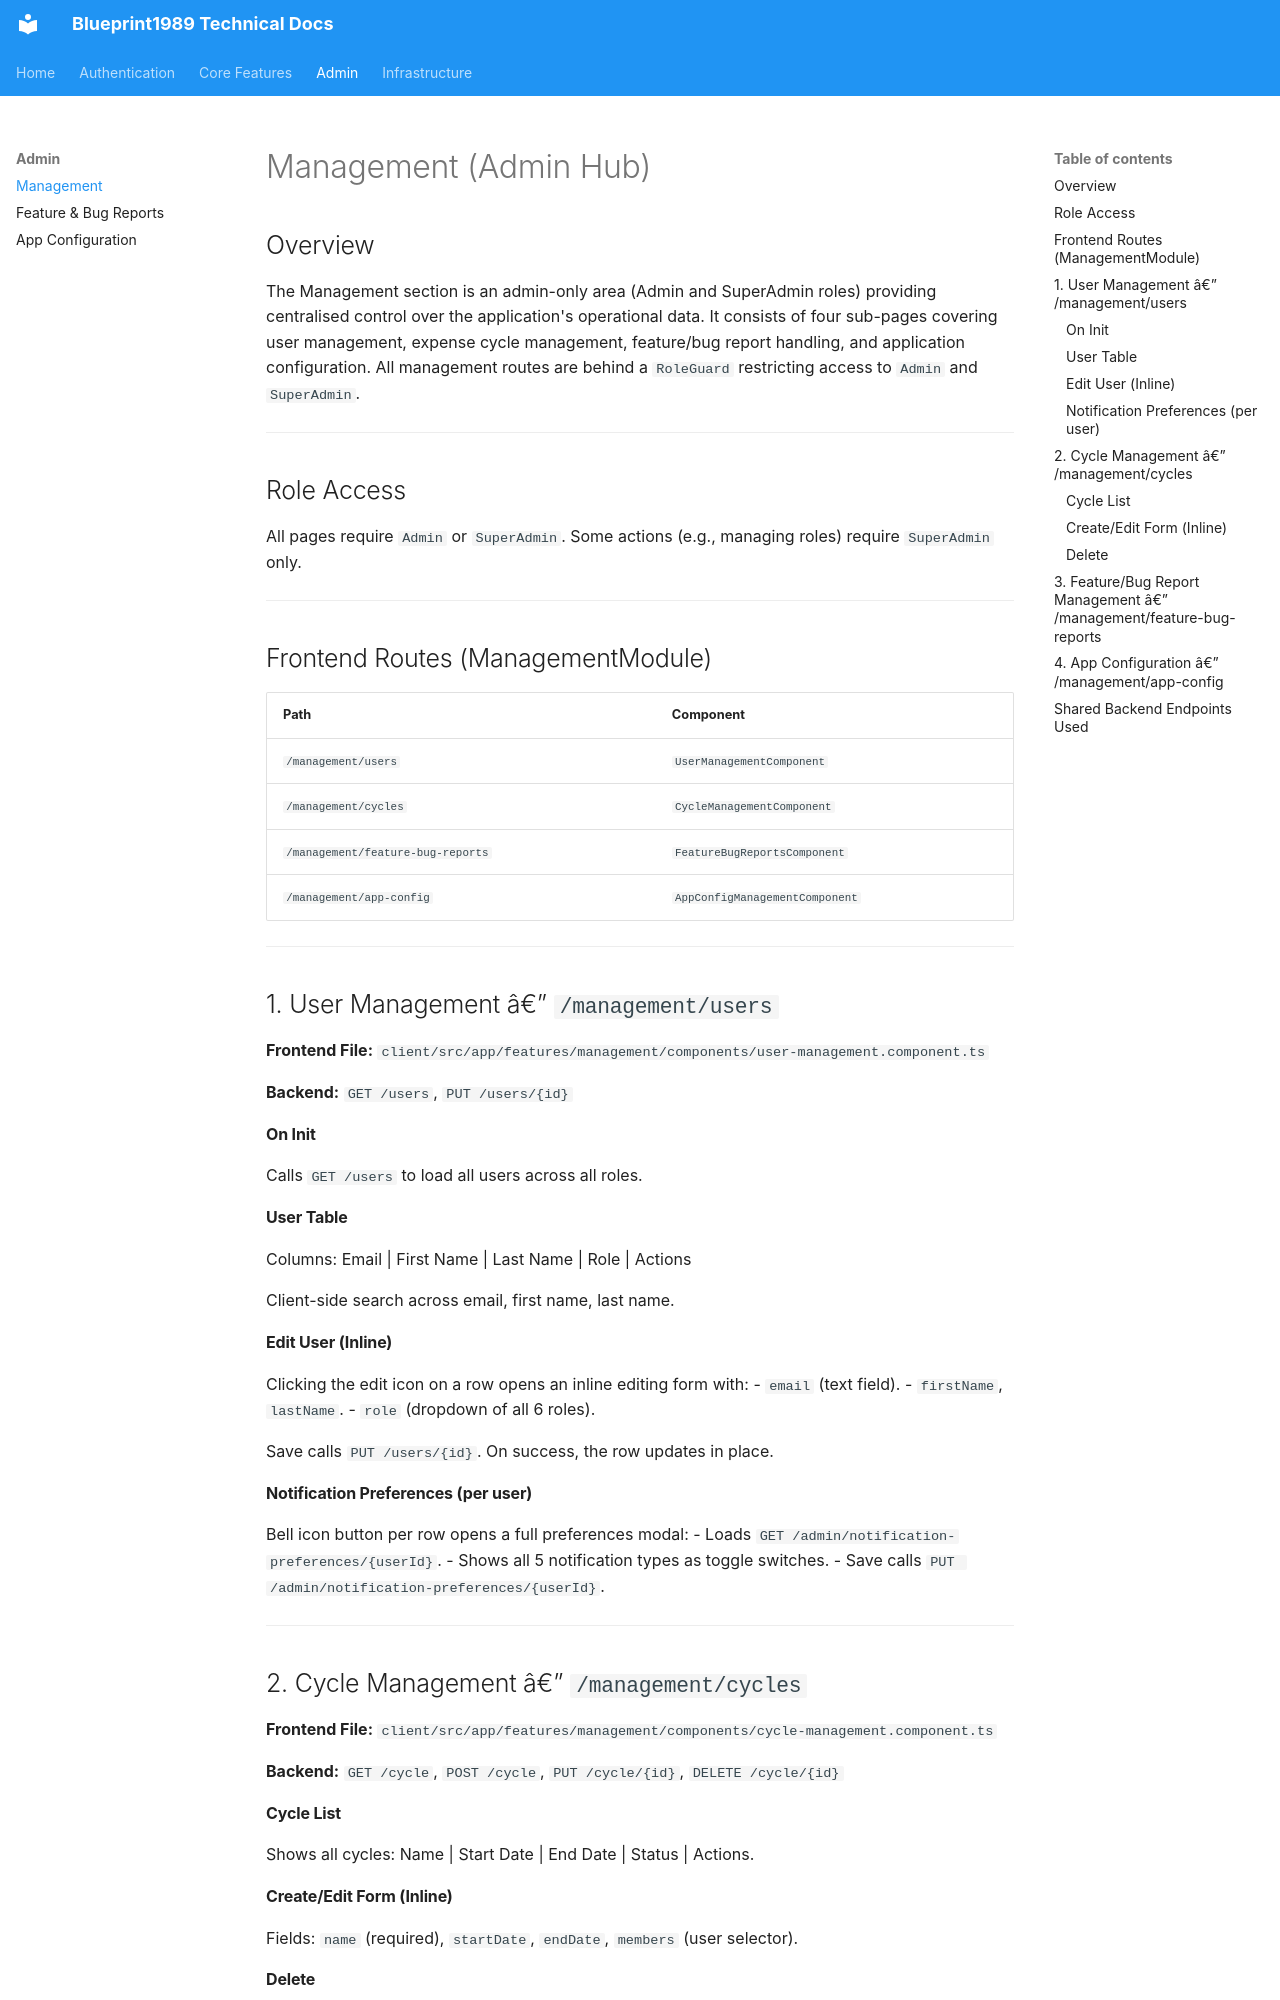

repository: CarolineChirenje/blueprint1989 · page: Management/index.html · generator: mkdocs

# Management (Admin Hub)

## Overview

The Management section is an admin-only area (Admin and SuperAdmin roles) providing centralised control over the application's operational data. It consists of four sub-pages covering user management, expense cycle management, feature/bug report handling, and application configuration. All management routes are behind a `RoleGuard` restricting access to `Admin` and `SuperAdmin`.

---

## Role Access

All pages require `Admin` or `SuperAdmin`. Some actions (e.g., managing roles) require `SuperAdmin` only.

---

## Frontend Routes (ManagementModule)

| Path | Component |
|---|---|
| `/management/users` | `UserManagementComponent` |
| `/management/cycles` | `CycleManagementComponent` |
| `/management/feature-bug-reports` | `FeatureBugReportsComponent` |
| `/management/app-config` | `AppConfigManagementComponent` |

---

## 1. User Management â€” `/management/users`

**Frontend File:** `client/src/app/features/management/components/user-management.component.ts`

**Backend:** `GET /users`, `PUT /users/{id}`

#### On Init
Calls `GET /users` to load all users across all roles.

#### User Table
Columns: Email | First Name | Last Name | Role | Actions

Client-side search across email, first name, last name.

#### Edit User (Inline)
Clicking the edit icon on a row opens an inline editing form with:
- `email` (text field).
- `firstName`, `lastName`.
- `role` (dropdown of all 6 roles).

Save calls `PUT /users/{id}`. On success, the row updates in place.

#### Notification Preferences (per user)
Bell icon button per row opens a full preferences modal:
- Loads `GET /admin/notification-preferences/{userId}`.
- Shows all 5 notification types as toggle switches.
- Save calls `PUT /admin/notification-preferences/{userId}`.

---

## 2. Cycle Management â€” `/management/cycles`

**Frontend File:** `client/src/app/features/management/components/cycle-management.component.ts`

**Backend:** `GET /cycle`, `POST /cycle`, `PUT /cycle/{id}`, `DELETE /cycle/{id}`

#### Cycle List
Shows all cycles: Name | Start Date | End Date | Status | Actions.

#### Create/Edit Form (Inline)
Fields: `name` (required), `startDate`, `endDate`, `members` (user selector).

#### Delete
Confirmation dialog. Active cycles cannot be deleted.

*For full documentation of the cycles feature, see [Cycles.md](Cycles.md).*

---
